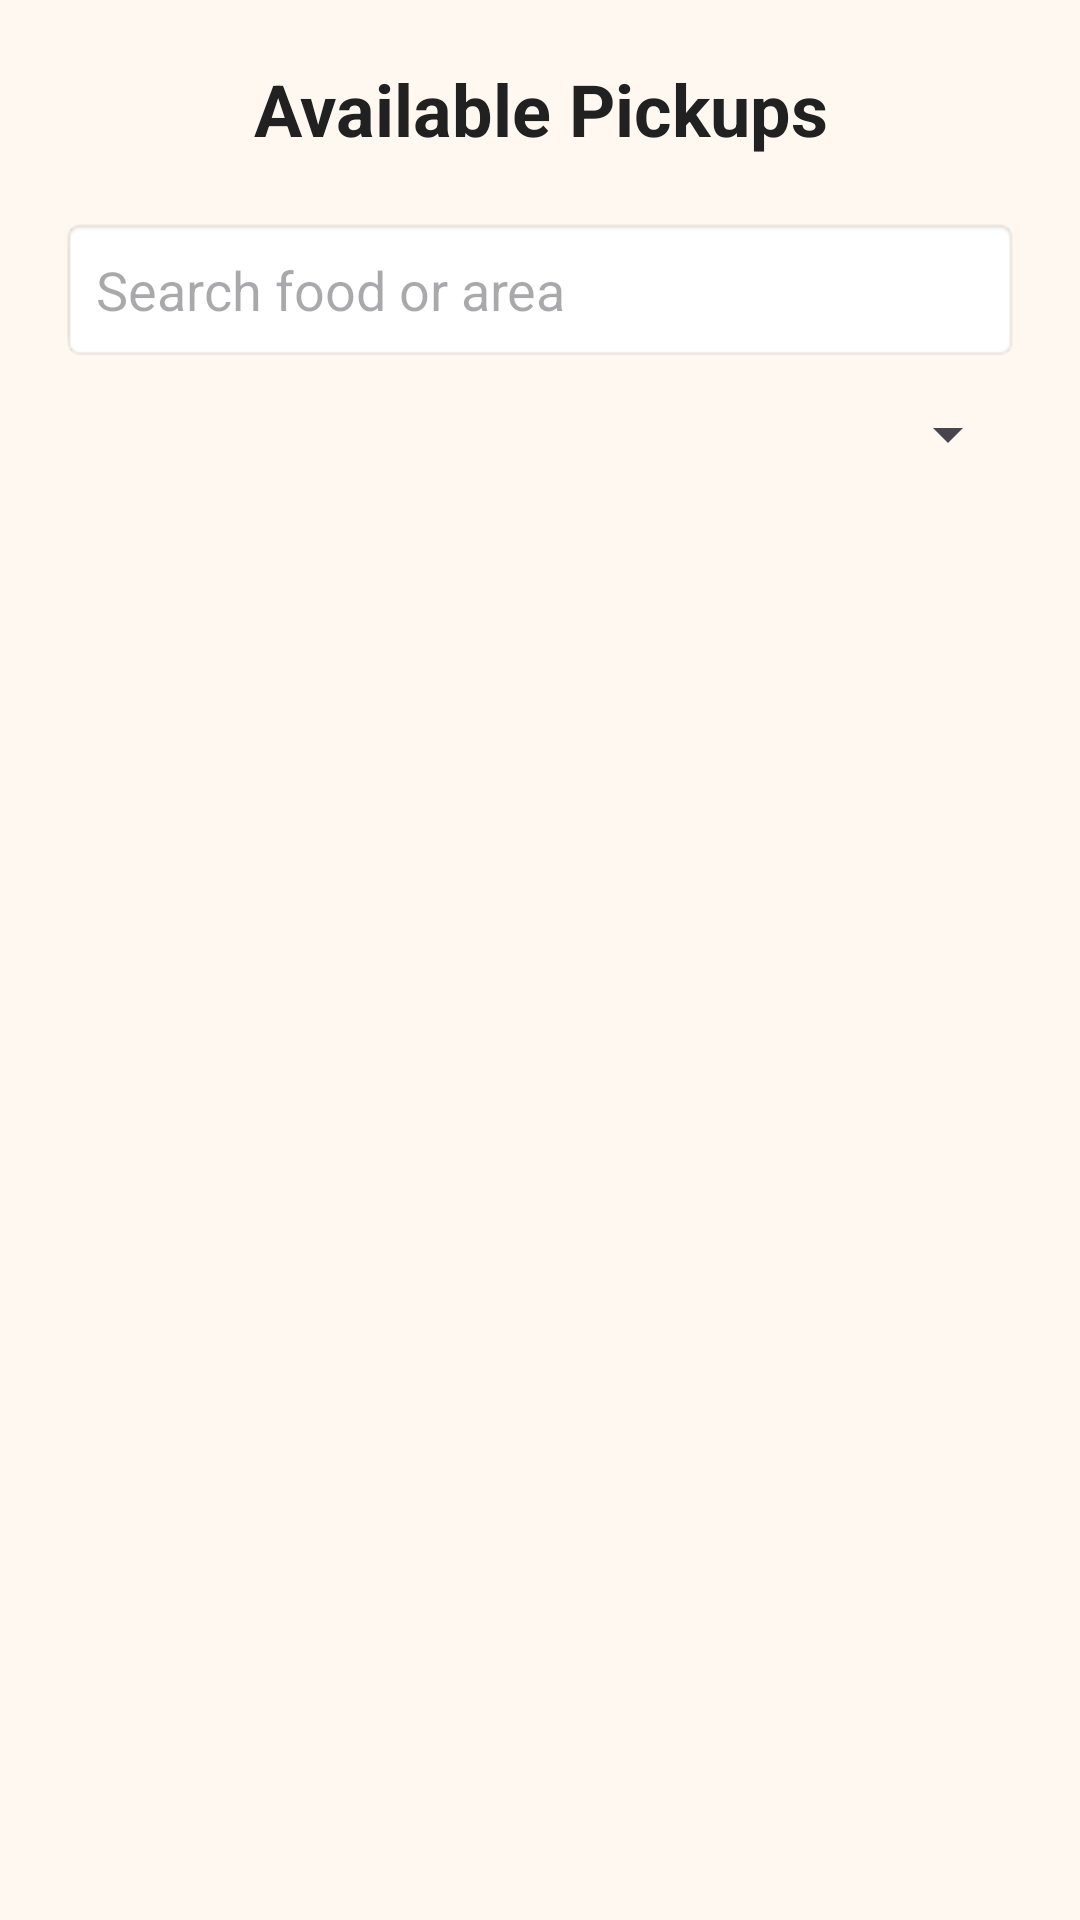

The Android layout XML behind this screen, and the referenced resources:
<!-- AndroidManifest.xml: application theme Theme.GroupProject -->
<!-- res/layout/activity_available_pickups.xml -->
<?xml version="1.0" encoding="utf-8"?>
<LinearLayout
    xmlns:android="http://schemas.android.com/apk/res/android"
    android:layout_width="match_parent"
    android:layout_height="match_parent"
    android:orientation="vertical"
    android:padding="20dp"
    android:background="@color/background">

    
    <TextView
        android:layout_width="match_parent"
        android:layout_height="wrap_content"
        android:text="Available Pickups"
        android:textColor="@color/primary_text"
        android:textSize="24sp"
        android:textStyle="bold"
        android:gravity="center" />

    
    <EditText
        android:id="@+id/searchET"
        android:layout_width="match_parent"
        android:layout_height="wrap_content"
        android:layout_marginTop="20dp"
        android:hint="Search food or area"
        android:padding="12dp"
        android:background="@android:drawable/editbox_background"
        android:inputType="text" />

    
    <Spinner
        android:id="@+id/categorySpinner"
        android:layout_width="match_parent"
        android:layout_height="wrap_content"
        android:layout_marginTop="12dp" />

    
    <ScrollView
        android:layout_width="match_parent"
        android:layout_height="0dp"
        android:layout_weight="1"
        android:layout_marginTop="16dp">

        <LinearLayout
            android:id="@+id/pickupContainer"
            android:layout_width="match_parent"
            android:layout_height="wrap_content"
            android:orientation="vertical" />

    </ScrollView>

</LinearLayout>
<!-- resources referenced by this layout -->
<resources>
  <color name="background">#FFF8F0</color>
  <color name="primary_text">#212121</color>
  <style name="Theme.GroupProject" parent="Base.Theme.GroupProject" />
  <style name="Base.Theme.GroupProject" parent="Theme.Material3.DayNight.NoActionBar">
          
          <item name="colorPrimary">#8D2B2B</item>
          <item name="colorOnPrimary">#FFFFFF</item>
          <item name="colorPrimaryContainer">#FFDAD6</item>
          <item name="colorOnPrimaryContainer">#410002</item>
  
          
          <item name="colorSecondary">#FFB74D</item>
          <item name="colorOnSecondary">#212121</item>
          <item name="colorSecondaryContainer">#FFE0B2</item>
          <item name="colorOnSecondaryContainer">#3E2723</item>
  
          
          <item name="android:colorBackground">#FFF8F0</item>
          <item name="colorSurface">#FFFFFF</item>
          <item name="colorOnSurface">#212121</item>
          <item name="colorOnSurfaceVariant">#5D4037</item>
  
          
          <item name="colorOutline">#8D6E63</item>
  
          
          <item name="colorError">#B3261E</item>
          <item name="colorOnError">#FFFFFF</item>
  
          
          <item name="android:statusBarColor">#5D1C1C</item>
          <item name="android:windowLightStatusBar">false</item>
      </style>
</resources>
